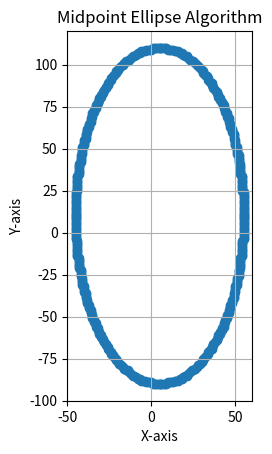

The matplotlib source for this figure:
import matplotlib.pyplot as plt


def add_symmetric_points(dx_val, dy_val, center_x, center_y, xs, ys):
    xs.extend([
        center_x + dx_val,
        center_x - dx_val,
        center_x + dx_val,
        center_x - dx_val
    ])
    ys.extend([
        center_y + dy_val,
        center_y + dy_val,
        center_y - dy_val,
        center_y - dy_val
    ])


def midpoint_ellipse_algo(center_x, center_y, radius_x, radius_y):
    x_pos = 0
    y_pos = radius_y

    x_coords = []
    y_coords = []

    decision_region1 = (radius_y ** 2) - (radius_x ** 2 * radius_y) + (0.25 * radius_x ** 2)

    delta_x = 2 * (radius_y ** 2) * x_pos
    delta_y = 2 * (radius_x ** 2) * y_pos

    while delta_x < delta_y:
        add_symmetric_points(x_pos, y_pos, center_x, center_y, x_coords, y_coords)

        if decision_region1 < 0:
            x_pos += 1
            delta_x += 2 * (radius_y ** 2)
            decision_region1 += delta_x + (radius_y ** 2)
        else:
            x_pos += 1
            y_pos -= 1
            delta_x += 2 * (radius_y ** 2)
            delta_y -= 2 * (radius_x ** 2)
            decision_region1 += delta_x - delta_y + (radius_y ** 2)

    decision_region2 = (
        (radius_y ** 2) * ((x_pos + 0.5) ** 2) +
        (radius_x ** 2) * ((y_pos - 1) ** 2) -
        (radius_x ** 2) * (radius_y ** 2)
    )

    while y_pos >= 0:
        add_symmetric_points(x_pos, y_pos, center_x, center_y, x_coords, y_coords)

        if decision_region2 > 0:
            y_pos -= 1
            delta_y -= 2 * (radius_x ** 2)
            decision_region2 += (radius_x ** 2) - delta_y
        else:
            y_pos -= 1
            x_pos += 1
            delta_x += 2 * (radius_y ** 2)
            delta_y -= 2 * (radius_x ** 2)
            decision_region2 += delta_x - delta_y + (radius_x ** 2)

    return x_coords, y_coords



center_x = 5
center_y = 10
radius_x = 50
radius_y = 100

x_vals, y_vals = midpoint_ellipse_algo(center_x, center_y, radius_x, radius_y)

plt.scatter(x_vals, y_vals)
plt.title("Midpoint Ellipse Algorithm")
plt.xlabel("X-axis")
plt.ylabel("Y-axis")
plt.gca().set_aspect('equal', adjustable='box')
plt.grid(True)
plt.show()